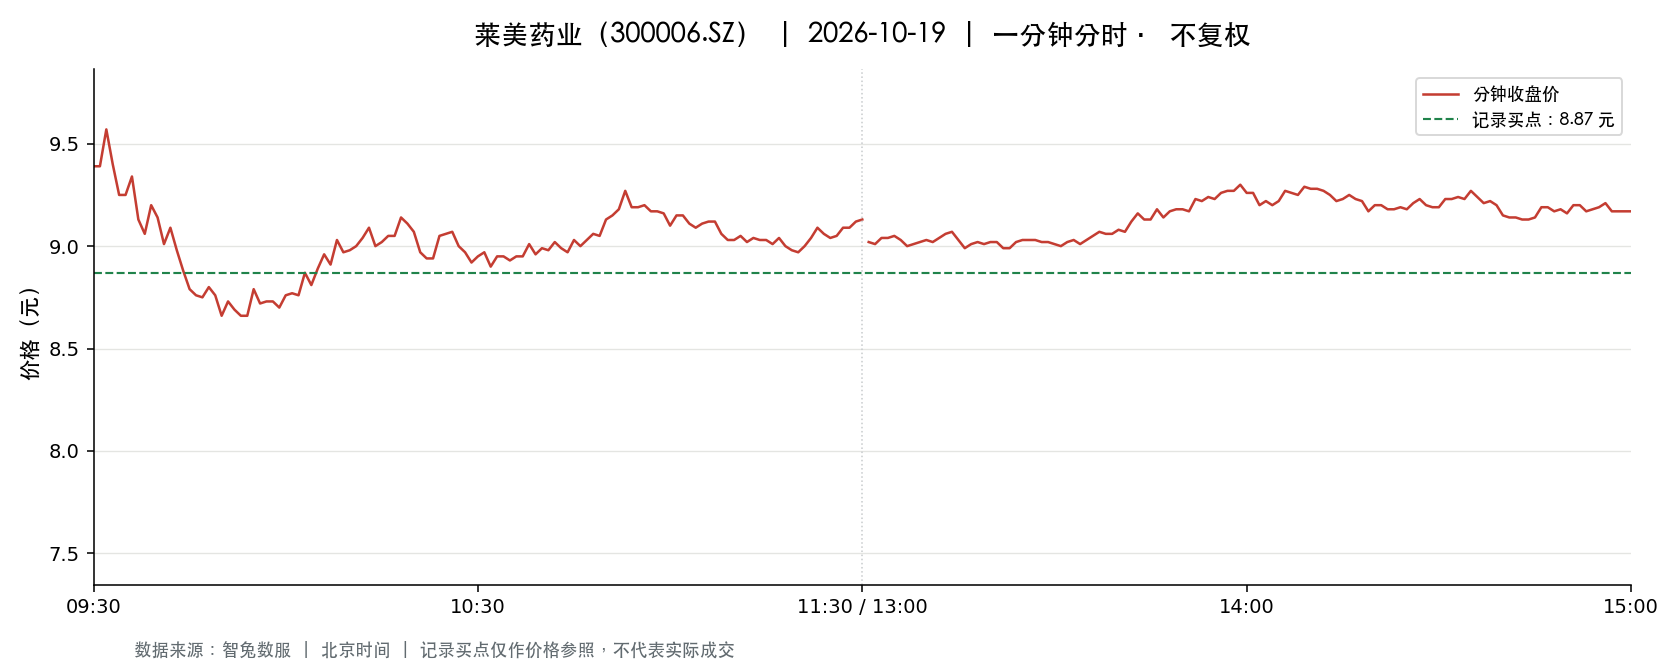

Data behind this chart, as committed beside it:
t, o, h, l, c, v, a, pc, sf
2026-10-19 09:30:00, 9.39, 9.39, 9.39, 9.39, 89771, 84294753, 9.75, 0.0
2026-10-19 09:31:00, 9.39, 9.55, 9.28, 9.39, 235577, 220669999, 9.39, 0.0
2026-10-19 09:32:00, 9.39, 9.69, 9.38, 9.57, 83562, 79974848, 9.39, 0.0
2026-10-19 09:33:00, 9.59, 9.59, 9.4, 9.4, 63348, 59796601, 9.57, 0.0
2026-10-19 09:34:00, 9.36, 9.36, 9.2, 9.25, 65316, 60482922, 9.4, 0.0
2026-10-19 09:35:00, 9.23, 9.25, 9.11, 9.25, 74063, 67946574, 9.25, 0.0
2026-10-19 09:36:00, 9.27, 9.34, 9.25, 9.34, 31128, 28920537, 9.25, 0.0
2026-10-19 09:37:00, 9.31, 9.33, 9.12, 9.13, 35943, 33107226, 9.34, 0.0
2026-10-19 09:38:00, 9.14, 9.17, 9.05, 9.06, 52223, 47613257, 9.13, 0.0
2026-10-19 09:39:00, 9.06, 9.2, 9.01, 9.2, 44553, 40461815, 9.06, 0.0
2026-10-19 09:40:00, 9.15, 9.15, 9.08, 9.14, 27212, 24790399, 9.2, 0.0
2026-10-19 09:41:00, 9.14, 9.14, 8.91, 9.01, 54545, 49171352, 9.14, 0.0
2026-10-19 09:42:00, 9.0, 9.09, 8.95, 9.09, 29698, 26706080, 9.01, 0.0
2026-10-19 09:43:00, 9.09, 9.1, 8.98, 8.98, 23302, 21094999, 9.09, 0.0
2026-10-19 09:44:00, 8.98, 9.01, 8.88, 8.88, 31094, 27869087, 8.98, 0.0
2026-10-19 09:45:00, 8.87, 8.87, 8.78, 8.79, 57729, 50904988, 8.88, 0.0
2026-10-19 09:46:00, 8.8, 8.8, 8.73, 8.76, 48028, 42129692, 8.79, 0.0
2026-10-19 09:47:00, 8.76, 8.79, 8.75, 8.75, 32010, 28087474, 8.76, 0.0
2026-10-19 09:48:00, 8.74, 8.83, 8.71, 8.8, 32534, 28557706, 8.75, 0.0
2026-10-19 09:49:00, 8.8, 8.86, 8.73, 8.76, 25886, 22722674, 8.8, 0.0
2026-10-19 09:50:00, 8.74, 8.74, 8.6, 8.66, 36413, 31537515, 8.76, 0.0
2026-10-19 09:51:00, 8.7, 8.79, 8.66, 8.73, 22409, 19536061, 8.66, 0.0
2026-10-19 09:52:00, 8.72, 8.8, 8.69, 8.69, 18451, 16151424, 8.73, 0.0
2026-10-19 09:53:00, 8.7, 8.7, 8.66, 8.66, 17035, 14793796, 8.69, 0.0
2026-10-19 09:54:00, 8.63, 8.67, 8.63, 8.66, 17451, 15095598, 8.66, 0.0
2026-10-19 09:55:00, 8.65, 8.79, 8.65, 8.79, 12896, 11236386, 8.66, 0.0
2026-10-19 09:56:00, 8.79, 8.79, 8.7, 8.72, 15787, 13819148, 8.79, 0.0
2026-10-19 09:57:00, 8.72, 8.74, 8.71, 8.73, 12052, 10512467, 8.72, 0.0
2026-10-19 09:58:00, 8.73, 8.73, 8.71, 8.73, 10140, 8842329, 8.73, 0.0
2026-10-19 09:59:00, 8.73, 8.75, 8.7, 8.7, 14973, 13052435, 8.73, 0.0
2026-10-19 10:00:00, 8.69, 8.76, 8.68, 8.76, 10683, 9281893, 8.7, 0.0
2026-10-19 10:01:00, 8.76, 8.78, 8.7, 8.77, 13970, 12212216, 8.76, 0.0
2026-10-19 10:02:00, 8.78, 8.78, 8.72, 8.76, 12173, 10655438, 8.77, 0.0
2026-10-19 10:03:00, 8.75, 8.93, 8.75, 8.87, 31574, 27970575, 8.76, 0.0
2026-10-19 10:04:00, 8.88, 8.88, 8.79, 8.81, 17947, 15832458, 8.87, 0.0
2026-10-19 10:05:00, 8.82, 8.93, 8.82, 8.89, 26832, 23843735, 8.81, 0.0
2026-10-19 10:06:00, 8.88, 8.98, 8.88, 8.96, 19201, 17153892, 8.89, 0.0
2026-10-19 10:07:00, 8.96, 8.99, 8.91, 8.91, 20568, 18438484, 8.96, 0.0
2026-10-19 10:08:00, 8.93, 9.03, 8.91, 9.03, 13308, 11948940, 8.91, 0.0
2026-10-19 10:09:00, 9.02, 9.02, 8.95, 8.97, 13291, 11926868, 9.03, 0.0
2026-10-19 10:10:00, 8.96, 8.98, 8.94, 8.98, 11174, 10007495, 8.97, 0.0
2026-10-19 10:11:00, 8.98, 9.0, 8.95, 9.0, 10224, 9169805, 8.98, 0.0
2026-10-19 10:12:00, 9.02, 9.07, 9.02, 9.04, 16944, 15337941, 9.0, 0.0
2026-10-19 10:13:00, 9.04, 9.1, 9.04, 9.09, 14210, 12896059, 9.04, 0.0
2026-10-19 10:14:00, 9.08, 9.08, 9.0, 9.0, 13267, 12012435, 9.09, 0.0
2026-10-19 10:15:00, 9.0, 9.08, 9.0, 9.02, 4705, 4256169, 9.0, 0.0
2026-10-19 10:16:00, 9.02, 9.06, 9.02, 9.05, 4332, 3919495, 9.02, 0.0
2026-10-19 10:17:00, 9.04, 9.07, 9.03, 9.05, 6088, 5510009, 9.05, 0.0
2026-10-19 10:18:00, 9.09, 9.24, 9.05, 9.14, 21598, 19772655, 9.05, 0.0
2026-10-19 10:19:00, 9.14, 9.19, 9.11, 9.11, 23920, 21893781, 9.14, 0.0
2026-10-19 10:20:00, 9.11, 9.11, 9.06, 9.07, 5817, 5286829, 9.11, 0.0
2026-10-19 10:21:00, 9.07, 9.08, 8.97, 8.97, 11978, 10809647, 9.07, 0.0
2026-10-19 10:22:00, 8.97, 8.98, 8.94, 8.94, 8153, 7309432, 8.97, 0.0
2026-10-19 10:23:00, 8.94, 8.94, 8.9, 8.94, 5919, 5279609, 8.94, 0.0
2026-10-19 10:24:00, 8.94, 9.05, 8.93, 9.05, 6649, 5953166, 8.94, 0.0
2026-10-19 10:25:00, 9.05, 9.07, 8.99, 9.06, 6966, 6289290, 9.05, 0.0
2026-10-19 10:26:00, 9.07, 9.08, 9.05, 9.07, 5518, 5000050, 9.06, 0.0
2026-10-19 10:27:00, 9.05, 9.07, 9.0, 9.0, 6230, 5621402, 9.07, 0.0
2026-10-19 10:28:00, 9.0, 9.0, 8.96, 8.97, 2523, 2265342, 9.0, 0.0
2026-10-19 10:29:00, 8.97, 8.97, 8.89, 8.92, 6950, 6204223, 8.97, 0.0
... 181 more rows
